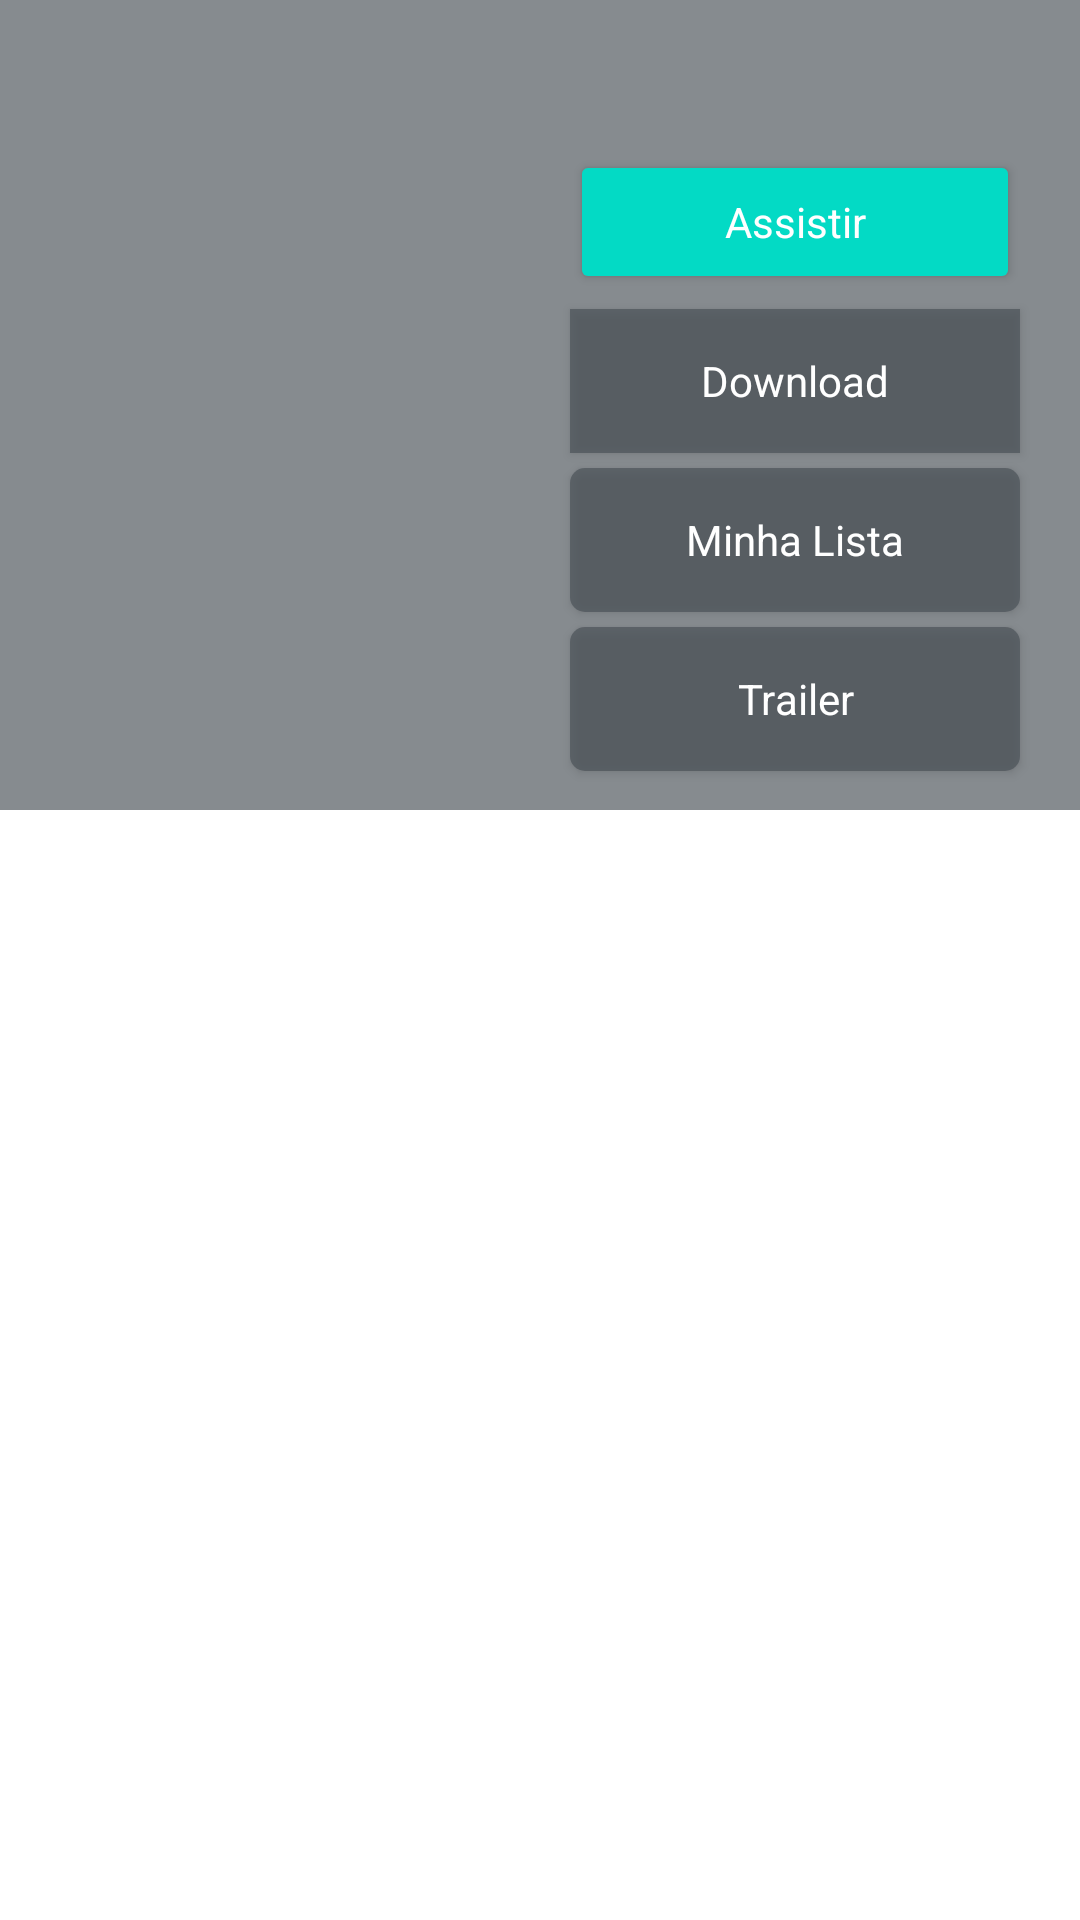

This screen was rendered from an Android layout file. Write that file and the resources it references.
<!-- AndroidManifest.xml: application theme Theme.ApicativosDeFilmes -->
<!-- res/layout/activity_filme_especifico.xml -->
<?xml version="1.0" encoding="utf-8"?>
<androidx.constraintlayout.widget.ConstraintLayout xmlns:android="http://schemas.android.com/apk/res/android"
    xmlns:app="http://schemas.android.com/apk/res-auto"
    xmlns:tools="http://schemas.android.com/tools"
    android:layout_width="match_parent"
    android:layout_height="match_parent"
    tools:context=".view.FilmeEspecificoActivity">

    <ImageView
        android:id="@+id/iv_fundo_poster_filme_especifico"
        android:layout_width="0dp"
        android:layout_height="250dp"
        android:src="@drawable/ic_estrela"
        app:layout_constraintEnd_toEndOf="parent"
        app:layout_constraintStart_toStartOf="parent"
        app:layout_constraintTop_toTopOf="parent" />

    <ImageView
        android:id="@+id/iv_fundo_escuro"
        android:layout_width="0dp"
        android:layout_height="0dp"
        android:layout_marginBottom="10dp"
        android:background="@color/black_medium"
        app:layout_constraintBottom_toTopOf="@id/tv_descricao_filme"
        app:layout_constraintEnd_toEndOf="@id/iv_fundo_poster_filme_especifico"
        app:layout_constraintStart_toStartOf="@id/iv_fundo_poster_filme_especifico"
        app:layout_constraintTop_toTopOf="@id/iv_fundo_poster_filme_especifico" />

    <TextView
        android:id="@+id/tv_nome_filme"
        android:layout_width="wrap_content"
        android:layout_height="wrap_content"
        android:textSize="16sp"
        android:textStyle="bold"
        android:layout_marginStart="20dp"
        android:layout_marginTop="20dp"
        app:layout_constraintTop_toTopOf="@id/iv_fundo_escuro"
        app:layout_constraintStart_toStartOf="@id/iv_fundo_escuro"/>

    <ImageView
        android:id="@+id/estrela"
        android:layout_width="20dp"
        android:layout_height="20dp"
        android:layout_marginBottom="10dp"
        android:src="@drawable/ic_estrela"
        android:layout_marginStart="20dp"
        app:layout_constraintTop_toBottomOf="@id/tv_nome_filme"
        app:layout_constraintEnd_toStartOf="@id/tv_nota_filme"
        app:layout_constraintStart_toStartOf="parent"/>

    <TextView
        android:id="@+id/tv_nota_filme"
        android:layout_width="wrap_content"
        android:layout_height="wrap_content"
        android:textSize="16sp"
        android:textStyle="bold"
        app:layout_constraintBottom_toBottomOf="@id/estrela"
        app:layout_constraintTop_toTopOf="@id/estrela"
        app:layout_constraintStart_toEndOf="@+id/estrela"/>

    <ImageView
        android:id="@+id/iv_poster_filme_especifico"
        android:layout_width="150dp"
        android:layout_height="0dp"
        android:layout_marginTop="10dp"
        android:layout_marginStart="20dp"
        app:layout_constraintBottom_toBottomOf="@id/iv_fundo_poster_filme_especifico"
        app:layout_constraintStart_toStartOf="@id/iv_fundo_poster_filme_especifico"
        app:layout_constraintTop_toBottomOf="@id/tv_nota_filme" />

    <TextView
        android:id="@+id/btn_assistir"
        android:layout_width="0dp"
        android:layout_height="wrap_content"
        android:layout_marginStart="20dp"
        android:layout_marginEnd="20dp"
        android:layout_marginTop="50dp"
        android:theme="@style/AppTheme.Button.Green"
        android:text="@string/assistir"
        app:layout_constraintEnd_toEndOf="@+id/iv_fundo_poster_filme_especifico"
        app:layout_constraintStart_toEndOf="@+id/iv_poster_filme_especifico"
        app:layout_constraintTop_toTopOf="parent" />

    <TextView
        android:id="@+id/btn_download"
        android:layout_width="0dp"
        android:layout_height="wrap_content"
        android:text="@string/download"
        android:layout_marginTop="5dp"
        android:theme="@style/AppTheme.Button.Black"
        android:background="@color/black_medium"
        app:layout_constraintEnd_toEndOf="@+id/btn_assistir"
        app:layout_constraintStart_toStartOf="@+id/btn_assistir"
        app:layout_constraintTop_toBottomOf="@+id/btn_assistir" />

    <TextView
        android:id="@+id/btn_add_lista"
        android:layout_width="0dp"
        android:layout_height="wrap_content"
        android:text="@string/adicionar_a_lista"
        android:layout_marginTop="5dp"
        android:theme="@style/AppTheme.Button.Green"
        android:background="@drawable/button_preto_borda_arredondada"
        app:layout_constraintEnd_toEndOf="@+id/btn_download"
        app:layout_constraintStart_toStartOf="@+id/btn_download"
        app:layout_constraintTop_toBottomOf="@+id/btn_download" />

    <TextView
        android:id="@+id/btn_trailer"
        android:layout_width="0dp"
        android:layout_height="wrap_content"
        android:text="@string/assistir_trailer"
        android:layout_marginTop="5dp"
        android:theme="@style/AppTheme.Button.Green"
        android:background="@drawable/button_preto_borda_arredondada"
        app:layout_constraintEnd_toEndOf="@+id/btn_add_lista"
        app:layout_constraintStart_toStartOf="@+id/btn_add_lista"
        app:layout_constraintTop_toBottomOf="@+id/btn_add_lista" />

    <TextView
        android:id="@+id/tv_descricao_filme"
        android:layout_width="0dp"
        android:layout_height="wrap_content"
        android:textSize="16sp"
        android:layout_margin="30dp"
        app:layout_constraintStart_toStartOf="parent"
        app:layout_constraintEnd_toEndOf="parent"
        app:layout_constraintTop_toBottomOf="@id/iv_fundo_poster_filme_especifico"/>

    <androidx.recyclerview.widget.RecyclerView
        android:id="@+id/rv_info_filme_especifico"
        android:layout_width="0dp"
        android:layout_height="0dp"
        android:layout_marginTop="10dp"
        android:layout_marginBottom="20dp"
        app:layout_constraintStart_toStartOf="parent"
        app:layout_constraintEnd_toEndOf="parent"
        app:layout_constraintTop_toBottomOf="@id/tv_descricao_filme"
        app:layout_constraintBottom_toBottomOf="parent"/>

</androidx.constraintlayout.widget.ConstraintLayout>
<!-- resources referenced by this layout -->
<resources>
  <color name="black_medium">#A9495057</color>
  <!-- drawable button_preto_borda_arredondada (drawable) -->
  <?xml version="1.0" encoding="utf-8"?>
  <shape xmlns:android="http://schemas.android.com/apk/res/android"
      android:shape="rectangle">
      <corners android:radius="5dp"/>
      <solid android:color="@color/black_medium"/>
  
  </shape>
  <string name="adicionar_a_lista">Minha Lista</string>
  <string name="assistir">Assistir</string>
  <string name="assistir_trailer">Trailer</string>
  <string name="download">Download</string>
  <style name="AppTheme.Button.Black" parent="Widget.AppCompat.Button.Colored">
          <item name="android:colorButtonNormal">@color/black_medium</item>
          <item name="android:textColor">@color/white</item>
      </style>
  <style name="AppTheme.Button.Green" parent="Widget.AppCompat.Button.Colored">
          <item name="android:colorButtonNormal">@android:color/holo_green_dark</item>
          <item name="android:textColor">@color/white</item>
      </style>
  <style name="Theme.ApicativosDeFilmes" parent="Theme.MaterialComponents.DayNight.NoActionBar">
          
          <item name="colorPrimary">@color/purple_500</item>
          <item name="colorPrimaryVariant">@color/purple_700</item>
          <item name="colorOnPrimary">@color/white</item>
          
          <item name="colorSecondary">@color/teal_200</item>
          <item name="colorSecondaryVariant">@color/teal_700</item>
          <item name="colorOnSecondary">@color/black</item>
          
          <item name="android:statusBarColor" tools:targetApi="l">?attr/colorPrimaryVariant</item>
          
      </style>
  <color name="white">#FFFFFFFF</color>
  <color name="purple_500">#FF6200EE</color>
  <color name="purple_700">#FF3700B3</color>
  <color name="teal_200">#FF03DAC5</color>
  <color name="teal_700">#FF018786</color>
  <color name="black">#FF000000</color>
</resources>
